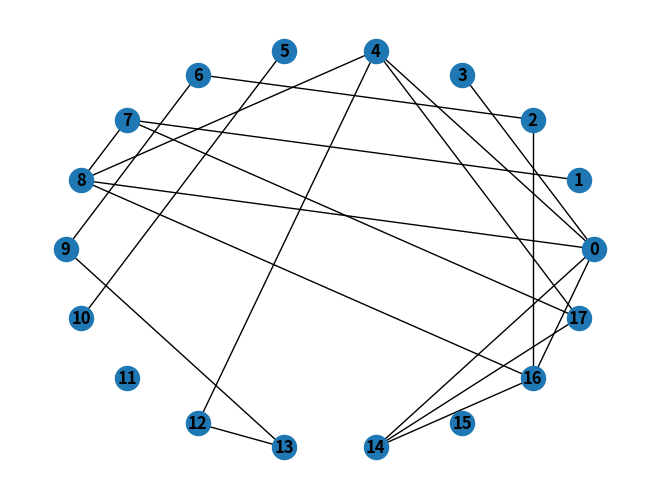

Generate this figure with matplotlib:
# Let G i = (V,E) (i = 1,2,...,n) be n undirected simple graphs consisting of the same set of vertices.
# A graph is undirected if edge (u,v) and edge (v,u) refer to the same edge.
# A graph is simple if it contains neither loops nor multi-edges.
# A subset of vertices S belong to V is said to be d-densely connected in graph Gi
# if every vertex in the induced sub-graph G[S] has degree at least d, where d > 0.
# Vertex subset S is said to be frequent if it is d-densely connected in at least s graphs in G1 ,G2 ,...,Gn.
import numpy as np
import random
import itertools
import time

import networkx as nx
import matplotlib.pyplot as plt


class Graph:

    def __init__(self, vertex, edge, degree):
        # vertex * vertex
        self.vertex = vertex
        self.edge = edge
        self.degree = degree
        self.satisfyVertex = []
        self.satisfyDegree = []
        self.matrix = np.zeros((vertex, vertex), np.uint8)
        # initial Adjacency Matrix
        self.initialAdjacencyMatrix()
        # find vertex by degree
        self.findVertexByDegree()
        # find all induced subgraph satisfy that they are d-densely.
        self.findInitialInducedGraph()
        # graph show the initial graph
        # self.drawGraph()

    def initialAdjacencyMatrix(self):
        # total edge of graph
        edges = int(self.vertex * (self.vertex - 1) / 2)
        # initial edge set
        initial = np.zeros((1, edges), np.uint8)
        for i in range(0, self.edge):
            initial[0][i] = 1
        # random edge connected
        random.shuffle(initial[0])

        # print(initial)
        # initial adjacency matrix
        count = 0
        for i in range(0, self.vertex):
            for j in range(0, self.vertex):
                if j > i:
                    self.matrix[i][j] = initial[0][count]
                    count += 1
                # generate undirected simple graphs corresponding vertex
                if self.matrix[i][j] == 1:
                    self.matrix[j][i] = 1
        print(self.matrix)

    def findVertexByDegree(self):
        for i in range(0, self.vertex):
            if np.sum(self.matrix[i]) >= self.degree:
                self.satisfyVertex.append(i)

        print(self.satisfyVertex)

    # judge the vertex points is induced sub-graph or not.
    def isInducedGraph(self, points):

        induced = {}
        flag = True
        for i in range(0, len(points)):
            if str(points[i][0]) in induced:
                if self.matrix[points[i][0], points[i][1]] == 1:
                    induced[str(points[i][0])] += 1
            else:
                if self.matrix[points[i][0], points[i][1]] == 1:
                    induced[str(points[i][0])] = 1

        for i in range(0, len(points)):
            if str(points[i][1]) in induced:
                if self.matrix[points[i][1], points[i][0]] == 1:
                    induced[str(points[i][1])] += 1
            else:
                if self.matrix[points[i][1], points[i][0]] == 1:
                    induced[str(points[i][1])] = 1

        for key in induced.keys():
            if induced[key] < self.degree:
                flag = False
                break
        # print(induced)
        return flag

    def findInitialInducedGraph(self):
        for i in range(self.degree + 1, self.vertex + 1):
            if len(self.satisfyVertex) < i:
                break
            else:
                degreeCombination = list(itertools.combinations(self.satisfyVertex, i))
                # print(degreeCombination)
                # judge if the combination is the real induced sub-graph or not.
                for j in range(0, len(degreeCombination)):
                    subgraph = list(itertools.combinations(degreeCombination[j], 2))
                    # print(subgraph)
                    if self.isInducedGraph(subgraph):
                        self.satisfyDegree.append(degreeCombination[j])
        print("Real Induced Graph:")
        print(self.satisfyDegree)

    def drawGraph(self):
        g = nx.Graph()
        v = []
        e = []
        for i in range(0, self.vertex):
            v.append(i)
        for i in range(0, self.vertex):
            for j in range(0, self.vertex):
                points = []
                if self.matrix[i][j] == 1:
                    points.append(i)
                    points.append(j)
                    e.append(tuple(points))
        #print(e)
        g.add_nodes_from(v)
        g.add_edges_from(e)
        nx.draw_circular(g, with_labels=True, font_weight='bold')
        plt.plot()
        plt.savefig("graph.png")
        plt.show()


if __name__ == "__main__":

    #starttime = time.time()
    for i in range(0, 1):
        gr = Graph(18, 20, 5)
    #endtime = time.time()
    #print(endtime - starttime)

    gr.drawGraph()
